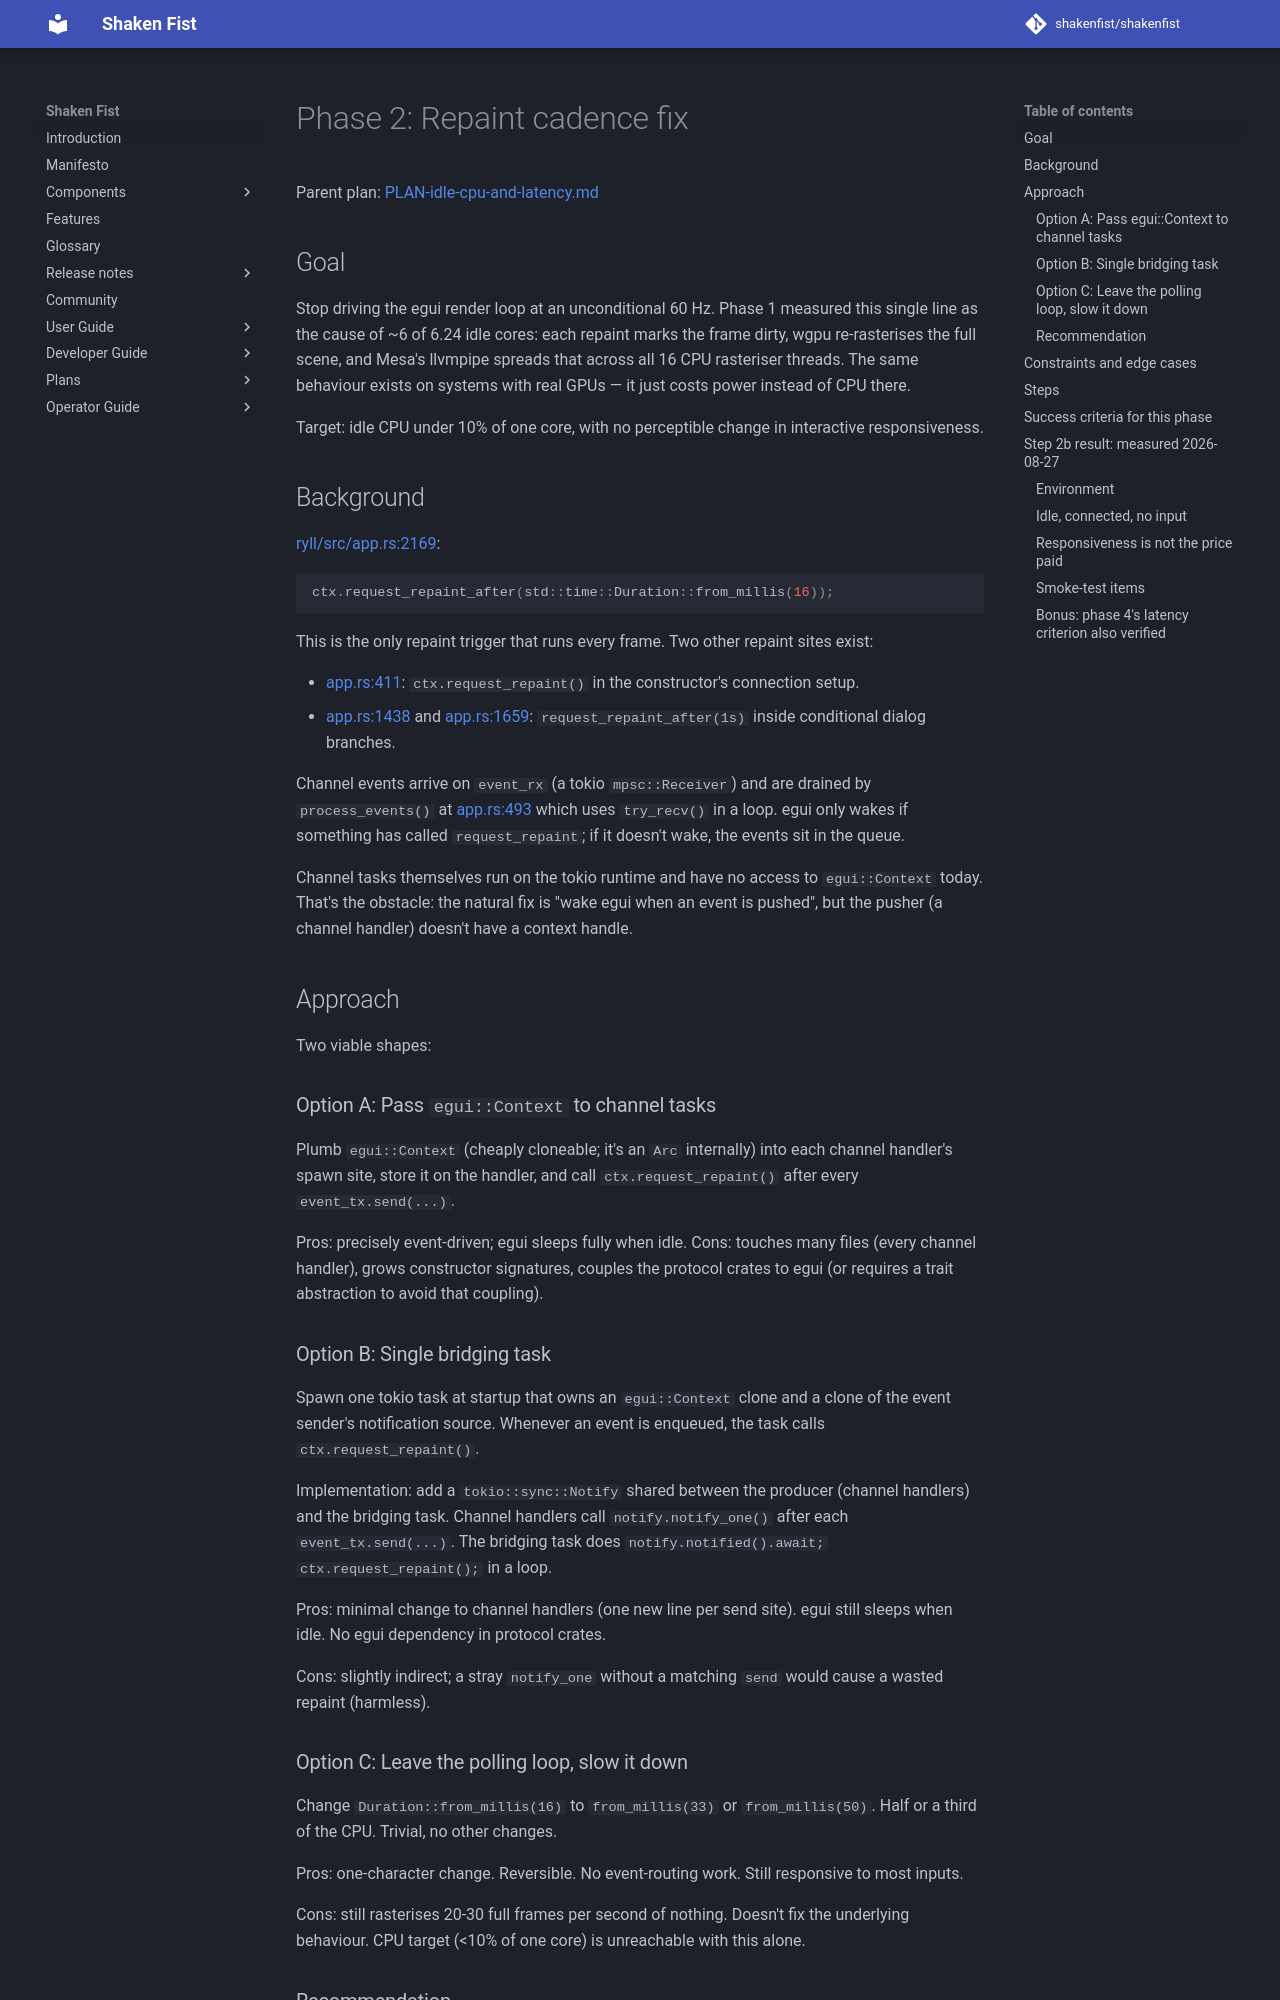

repository: shakenfist/shakenfist · page: components/ryll/plans/PLAN-idle-cpu-and-latency-phase-02-repaint/index.html · generator: mkdocs

# Phase 2: Repaint cadence fix

Parent plan: [PLAN-idle-cpu-and-latency.md](/components/ryll/plans/PLAN-idle-cpu-and-latency/)

## Goal

Stop driving the egui render loop at an unconditional 60 Hz.
Phase 1 measured this single line as the cause of ~6 of
6.24 idle cores: each repaint marks the frame dirty, wgpu
re-rasterises the full scene, and Mesa's llvmpipe spreads
that across all 16 CPU rasteriser threads.  The same
behaviour exists on systems with real GPUs — it just costs
power instead of CPU there.

Target: idle CPU under 10% of one core, with no perceptible
change in interactive responsiveness.

## Background

[ryll/src/app.rs:2169](https://github.com/shakenfist/ryll/blob/develop/ryll/src/app.rs#L2169):

```rust
ctx.request_repaint_after(std::time::Duration::from_millis(16));
```

This is the only repaint trigger that runs every frame.
Two other repaint sites exist:

- [app.rs:411](https://github.com/shakenfist/ryll/blob/develop/ryll/src/app.rs#L411): `ctx.request_repaint()`
  in the constructor's connection setup.
- [app.rs:1438](https://github.com/shakenfist/ryll/blob/develop/ryll/src/app.rs#L1438) and
  [app.rs:1659](https://github.com/shakenfist/ryll/blob/develop/ryll/src/app.rs#L1659):
  `request_repaint_after(1s)` inside conditional dialog
  branches.

Channel events arrive on `event_rx` (a tokio `mpsc::Receiver`)
and are drained by `process_events()` at
[app.rs:493](https://github.com/shakenfist/ryll/blob/develop/ryll/src/app.rs#L493) which uses `try_recv()`
in a loop.  egui only wakes if something has called
`request_repaint`; if it doesn't wake, the events sit in
the queue.

Channel tasks themselves run on the tokio runtime and have
no access to `egui::Context` today.  That's the obstacle:
the natural fix is "wake egui when an event is pushed", but
the pusher (a channel handler) doesn't have a context
handle.

## Approach

Two viable shapes:

### Option A: Pass `egui::Context` to channel tasks

Plumb `egui::Context` (cheaply cloneable; it's an `Arc`
internally) into each channel handler's spawn site, store
it on the handler, and call `ctx.request_repaint()` after
every `event_tx.send(...)`.

Pros: precisely event-driven; egui sleeps fully when idle.
Cons: touches many files (every channel handler), grows
constructor signatures, couples the protocol crates to
egui (or requires a trait abstraction to avoid that
coupling).

### Option B: Single bridging task

Spawn one tokio task at startup that owns an
`egui::Context` clone and a clone of the event sender's
notification source.  Whenever an event is enqueued, the
task calls `ctx.request_repaint()`.

Implementation: add a `tokio::sync::Notify` shared between
the producer (channel handlers) and the bridging task.
Channel handlers call `notify.notify_one()` after each
`event_tx.send(...)`.  The bridging task does
`notify.notified().await; ctx.request_repaint();` in a loop.

Pros: minimal change to channel handlers (one new line per
send site).  egui still sleeps when idle.  No egui
dependency in protocol crates.

Cons: slightly indirect; a stray `notify_one` without a
matching `send` would cause a wasted repaint (harmless).

### Option C: Leave the polling loop, slow it down

Change `Duration::from_millis(16)` to `from_millis(33)` or
`from_millis(50)`.  Half or a third of the CPU.  Trivial,
no other changes.

Pros: one-character change.  Reversible.  No event-routing
work.  Still responsive to most inputs.

Cons: still rasterises 20-30 full frames per second of
nothing.  Doesn't fix the underlying behaviour.  CPU
target (<10% of one core) is unreachable with this alone.
